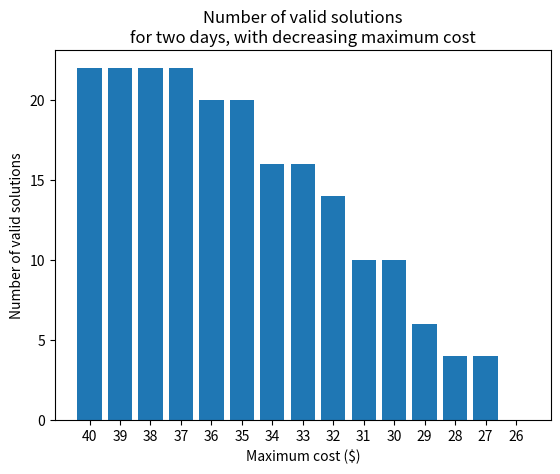

The script that saved this image:
#  Copyright 2023 Anna Maria Krol

#    Licensed under the Apache License, Version 2.0 (the "License");
#    you may not use this file except in compliance with the License.
#    You may obtain a copy of the License at

#        http://www.apache.org/licenses/LICENSE-2.0

#    Unless required by applicable law or agreed to in writing, software
#    distributed under the License is distributed on an "AS IS" BASIS,
#    WITHOUT WARRANTIES OR CONDITIONS OF ANY KIND, either express or implied.
#    See the License for the specific language governing permissions and
#    limitations under the License.

import matplotlib.pyplot as plt
import numpy as np
import random as random
# Counting the number of valid states for the simplified model for a varying number of days.
# Functions are also used when plotting measurement results in the ipynb files
# to automatically color the bars that correspond to valid states.

# returns the boolean value of whether the input state_string (such as (simulated) measurement results of a quantum circuit)
def validate_state(state_string, number_of_days, C_max=-1, B=5, B_max=10, V_target=-1, delta=-1, shifts_s1=[0,5,8,10], shifts_s2=[0,4,7,9], costs_s1=[0,5,8,10], costs_s2=[0,4,7,9], num_qubits_per_shop_per_day=2):
    # values from the simplified model, function can also be used with different input numbers.

    # Default values for these dependent on # of days 
    if V_target < 0: 
        V_target = 8*number_of_days
    if delta < 0:
        delta = round(0.05*V_target) 
    if delta == 0:
        delta = 1 # It can only be zero for running this for one day, but then there are no valid solutions so we set it to 1
    if C_max < 0:
        C_max = (max(costs_s1) + max(costs_s2) + 1)*number_of_days

    conditions = []
    V_out = B
    C_out = 0

    # We split the state string to get the bits per shop per day.
    for day in range(number_of_days):
        s1_index = int('0b'+state_string[day*num_qubits_per_shop_per_day:(day+1)*num_qubits_per_shop_per_day], 2)
        s2_index = int('0b'+state_string[(number_of_days+day)*num_qubits_per_shop_per_day:(number_of_days+day+1)*num_qubits_per_shop_per_day], 2)
        shift_s1 = shifts_s1[s1_index]
        shift_s2 = shifts_s2[s2_index]
        B += (shift_s1-shift_s2)
        B = max([0,B])
        V_out += shift_s1
        C_out += (costs_s1[s1_index] + costs_s2[s2_index])
        conditions.append(B<=B_max)
    V_out -= B
    conditions.append(V_out >= V_target-delta)
    conditions.append(V_out <= V_target+delta)
    conditions.append(C_out < C_max)
    return(all(conditions))

# Returns:
#   valid_list: for all possible input states (shift schedules): [validity of state (True/False), cost of the schedule]
#   valid_lst_cst: Range(20*ndays, C_min, -1)   (used for plotting)
#   valid_lst_sols: List with the number of valid solutions that have a cost below the corresponing item in valid_lst_cst.
#   So if valid_lst_sols[i] = 63, then there are 63 solutions with a lower cost than the number in valid_lst_cst[i]. 
def all_valid_states_and_costs(ndays):
    valid_lst = []
    for i in range(16**ndays):
        state_string = format(i, '#0' + str(4*ndays+2) + 'b')[2:]
        conditions = []
        B = 5
        B_max = 10
        V_target = 8*ndays
        delta = round(0.05*V_target) 
        if delta == 0:
            # It can only be zero for running this for 1 day, but then there are no valid solutions so let's set it to 1
            delta = 1 
        shifts_s1 = [0,5,8,10]
        shifts_s2 = [0,4,7,9]
        costs_s1 = shifts_s1
        costs_s2 = shifts_s2
        num_qubits_per_shop_per_day = 2
        V_out = B
        C_out = 0

        for day in range(ndays):
            s1_index = int('0b'+state_string[day*num_qubits_per_shop_per_day:(day+1)*num_qubits_per_shop_per_day], 2)
            s2_index = int('0b'+state_string[(ndays+day)*num_qubits_per_shop_per_day:(ndays+day+1)*num_qubits_per_shop_per_day], 2)
            shift_s1 = shifts_s1[s1_index]
            shift_s2 = shifts_s2[s2_index]
            B += (shift_s1-shift_s2)
            B = max([0,B])
            V_out += shift_s1
            C_out += (costs_s1[s1_index] + costs_s2[s2_index])
            conditions.append(B<=B_max)
        
        V_out -= B
        conditions.append(V_out >= V_target-delta)
        conditions.append(V_out <= V_target+delta)
        valid_lst.append([all(conditions), C_out])

    C_max = 20*ndays

    valid_lst_cst = []
    valid_lst_sols = []
    nsols = 1
    while(nsols > 0):
        nsols = 0
        for item in valid_lst:
            if item[0] and item[1] < C_max:
                nsols += 1
        valid_lst_cst.append(C_max)
        valid_lst_sols.append(nsols)
        C_max -= 1
    return valid_lst, valid_lst_cst, valid_lst_sols

if __name__ == "__main__":
    ndays = 2

    valid_lst, valid_lst_cst, valid_lst_sols = all_valid_states_and_costs(ndays)

    print("Number of valid solutions: ", valid_lst_sols[0], ", minimum cost: ", valid_lst_cst[-1])
    plt.bar(range(len(valid_lst_sols)), valid_lst_sols, tick_label=[str(i) for i in valid_lst_cst])
    plt.xlabel("Maximum cost ($)")
    plt.ylabel("Number of valid solutions")
    numberdays = ["zero days", "one day", "two days", "three days", "four days", "five days", "six days", "seven days", "eight days", "nine days", "ten days"]

    plt.title("Number of valid solutions\nfor " + numberdays[ndays] + ", with decreasing maximum cost")
    plt.show()
